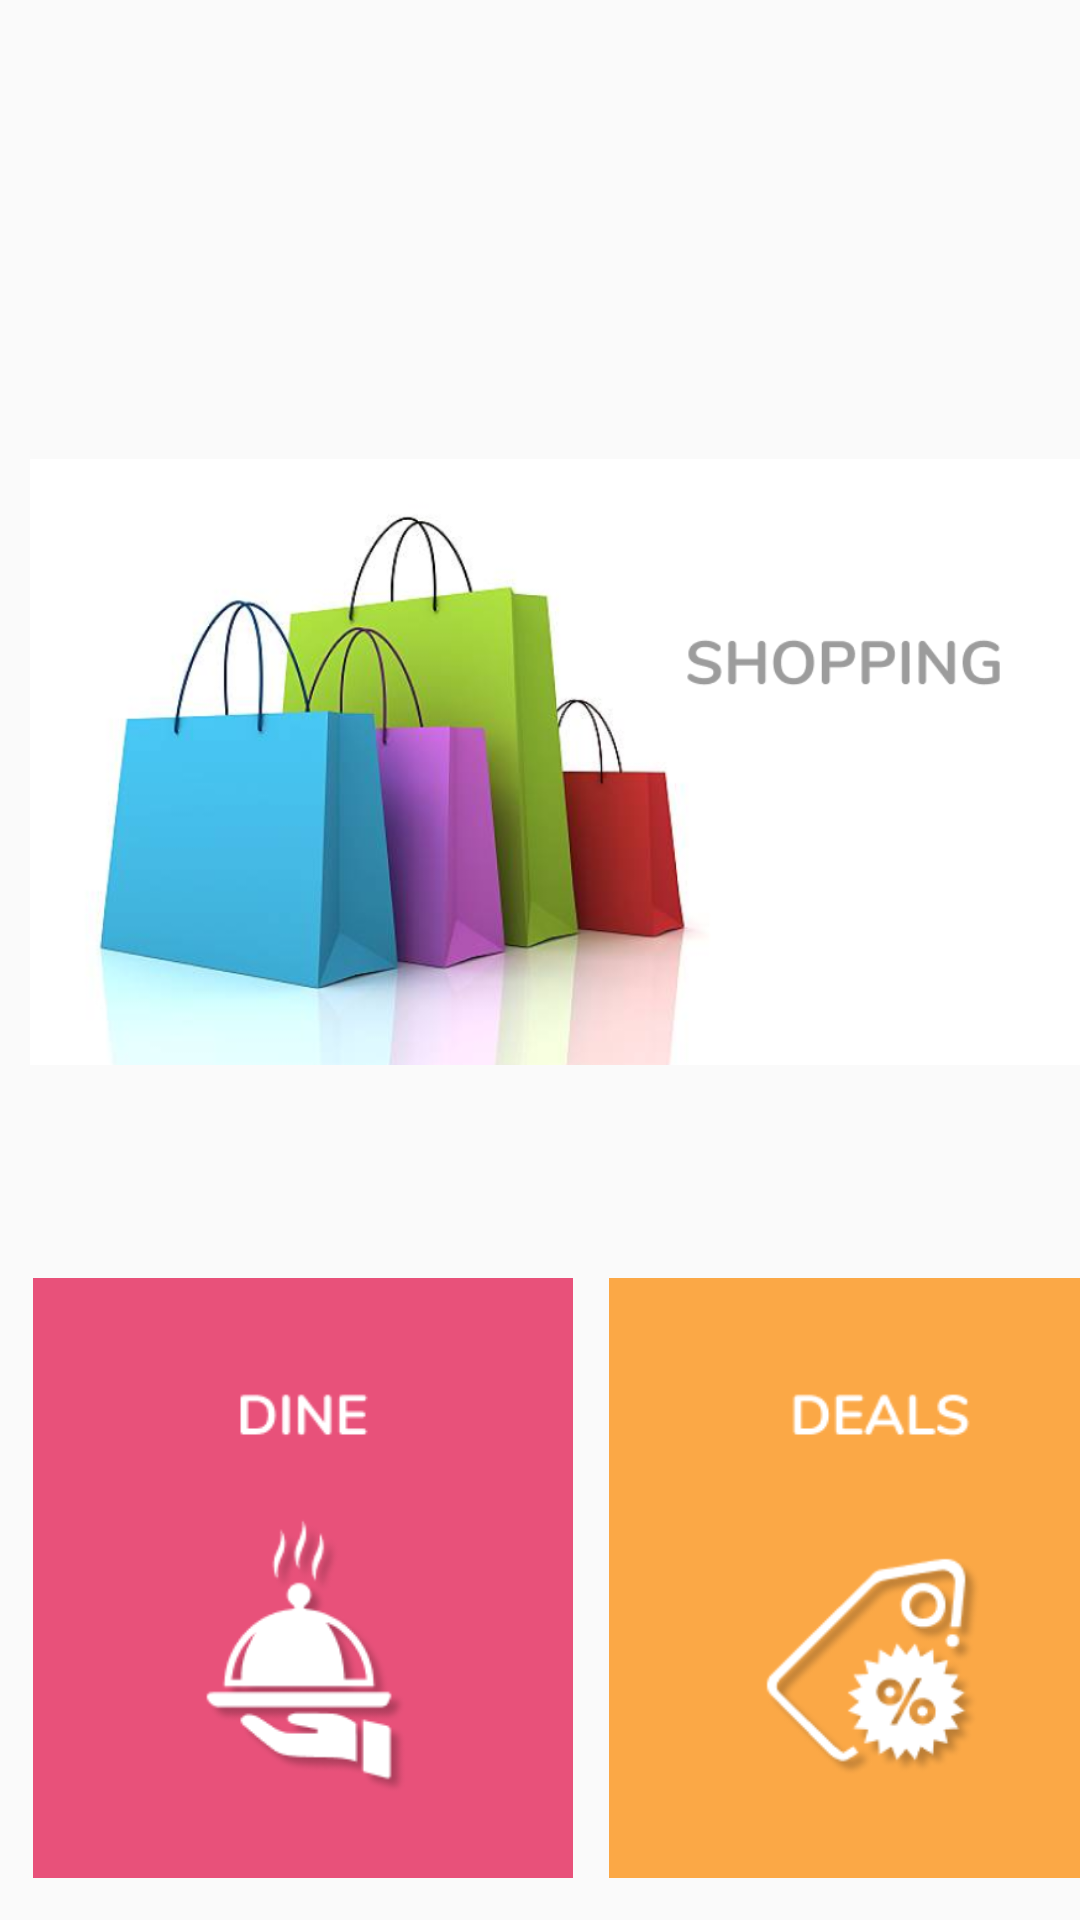

Produce the Android XML layout that renders to this screen, including the resource entries it uses.
<!-- AndroidManifest.xml: application theme AppTheme -->
<!-- res/layout/fragment_home.xml -->
<?xml version="1.0" encoding="utf-8"?>
<RelativeLayout xmlns:android="http://schemas.android.com/apk/res/android"
    xmlns:tools="http://schemas.android.com/tools"
    android:layout_width="match_parent"
    android:layout_height="match_parent"
    tools:context=".HomeFragment">


    <ImageView
        android:id="@+id/search_bar"
        android:layout_width="890dp"
        android:layout_height="80dp"
        android:adjustViewBounds="true"
         />




    <RelativeLayout
        android:layout_below="@+id/search_bar"
        android:id="@+id/static2"
        android:layout_marginLeft="10dp"
        android:layout_marginTop="10dp"
        android:layout_width="wrap_content"
        android:layout_height="match_parent">

        <ImageView
            android:id="@+id/shopping"
            android:layout_width="565dp"
            android:layout_height="328dp"
            android:src="@drawable/shopping"/>

        <LinearLayout
            android:layout_below="@+id/shopping"
            android:layout_width="wrap_content"
            android:layout_height="wrap_content"
            android:layout_marginTop="8dp"
            android:orientation="horizontal">

            <ImageView
                android:id="@+id/dine"
                android:layout_width="182dp"
                android:layout_height="200dp"
                android:src="@drawable/dine"
                />

            <ImageView
                android:id="@+id/deals"
                android:layout_marginLeft="10dp"
                android:layout_width="182dp"
                android:layout_height="200dp"
                android:src="@drawable/deals"
                />

            <ImageView
                android:id="@+id/exploremall"
                android:layout_marginLeft="10dp"
                android:layout_width="182dp"
                android:layout_height="200dp"
                android:src="@drawable/exploremall"
               />

        </LinearLayout>


    </RelativeLayout>

    <RelativeLayout
        android:id="@+id/static3"
        android:layout_below="@+id/search_bar"
        android:layout_marginTop="8dp"
        android:layout_toRightOf="@id/static2"
        android:layout_marginLeft="10dp"
        android:layout_width="wrap_content"
        android:layout_height="wrap_content">

        <ImageView
            android:id="@+id/amenities"
            android:layout_width="300dp"
            android:layout_height="120dp"
            android:src="@drawable/amenities"
            android:adjustViewBounds="true"/>


        <ImageView
            android:id="@+id/fashion"
            android:layout_marginTop="5dp"
            android:layout_below="@+id/amenities"
            android:layout_width="300dp"
            android:layout_height="200dp"
            android:src="@drawable/salon"
            android:adjustViewBounds="true"/>

        <ImageView
            android:id="@+id/entertainment"
            android:layout_below="@+id/fashion"
            android:layout_marginTop="15dp"
            android:layout_width="300dp"
            android:layout_height="200dp"
            android:src="@drawable/entertainment"
            android:adjustViewBounds="true"/>

    </RelativeLayout>




</RelativeLayout>
<!-- resources referenced by this layout -->
<resources>
  <!-- drawable amenities: png bitmap (drawable, 11335 bytes) -->
  <!-- drawable deals: png bitmap (drawable, 13143 bytes) -->
  <!-- drawable dine: png bitmap (drawable, 9988 bytes) -->
  <!-- drawable entertainment: png bitmap (drawable, 12098 bytes) -->
  <!-- drawable exploremall: png bitmap (drawable, 10868 bytes) -->
  <!-- drawable salon: png bitmap (drawable, 20312 bytes) -->
  <!-- drawable shopping: png bitmap (drawable, 157156 bytes) -->
  <style name="AppTheme" parent="Theme.AppCompat.Light.NoActionBar">
          
          <item name="colorPrimary">@color/colorPrimary</item>
          <item name="colorPrimaryDark">@color/colorPrimaryDark</item>
          <item name="colorAccent">@color/colorAccent</item>
      </style>
  <color name="colorPrimary">#008577</color>
  <color name="colorPrimaryDark">#00574B</color>
  <color name="colorAccent">#D81B60</color>
</resources>
